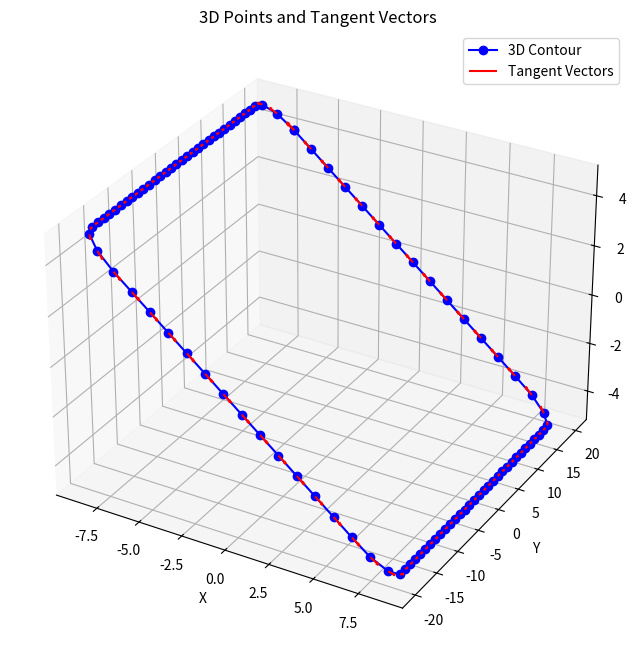

This figure's Python source:
import math
import numpy as np
import matplotlib.pyplot as plt
from matplotlib.path import Path
from matplotlib.patches import PathPatch


def rotate_y_axis(x_sample, y_sample, z_sample, angle, units="DEGREES"):
    """
    旋转给定的3D坐标 (x_sample, y_sample, z_sample) 沿y轴旋转w度，返回新的坐标.
    
    参数:
    x_sample, y_sample, z_sample: 初始的3D点坐标
    angle: 绕y轴旋转的角度（度数）
    
    返回:
    x_rot, y_rot, z_rot: 旋转后的3D坐标
    """
    # 将角度从度转换为弧度
    if units == "DEGREES":
        w_radians = np.radians(angle)
    
    # 计算旋转矩阵的 cos 和 sin
    cos_w = np.cos(w_radians)
    sin_w = np.sin(w_radians)
    
    # 初始化旋转后的坐标列表
    x_rot = np.zeros_like(x_sample)
    y_rot = np.zeros_like(y_sample)
    z_rot = np.zeros_like(z_sample)
    
    # 对每个点应用旋转矩阵
    for i in range(len(x_sample)):
        x = x_sample[i]
        z = z_sample[i]
        
        # 旋转后的x' 和 z'
        x_rot[i] = cos_w * x + sin_w * z
        y_rot[i] = y_sample[i]  # y 坐标保持不变
        z_rot[i] = -sin_w * x + cos_w * z
    
    return x_rot, y_rot, z_rot

def rotate_counterclockwise(x, y, angle, x_shift=0, y_shift=0, units="DEGREES"):
    """
    Rotates a point in the xy-plane counterclockwise through an angle about the origin
    https://en.wikipedia.org/wiki/Rotation_matrix
    :param x: x coordinate
    :param y: y coordinate
    :param x_shift: x-axis shift from origin (0, 0)
    :param y_shift: y-axis shift from origin (0, 0)
    :param angle: The rotation angle in degrees
    :param units: DEGREES (default) or RADIANS
    :return: Tuple of rotated x and y
    """
    # Shift to origin (0,0)
    x = x - x_shift
    y = y - y_shift

    # Convert degrees to radians
    if units == "DEGREES":
        angle = math.radians(angle)

    # Rotation matrix multiplication to get rotated x & y
    xr = (x * math.cos(angle)) - (y * math.sin(angle)) + x_shift
    yr = (x * math.sin(angle)) + (y * math.cos(angle)) + y_shift

    return xr, yr

def create_rounded_rectangle_path(w_box, h_box, r_box, num_points_per_arc=20):
    """
    使用 matplotlib 生成圆角矩形的轨迹，并返回该轨迹的所有点。
    
    参数:
    x_box, y_box: 矩形的中心坐标
    w_box, h_box: 矩形的宽度和高度
    r_box: 圆角的半径
    num_points_per_arc: 每个圆角弧的插值点数量
    
    返回:
    x_coords, y_coords: 生成的轨迹上的所有点
    """
    # 四个角的圆弧生成
    # 1. 从右上角圆弧开始 (0到90度)
    angles = np.linspace(0, np.pi / 2, num_points_per_arc)
    x_right_top_arc = (w_box / 2 - r_box) + r_box * np.cos(angles)
    y_right_top_arc = (h_box / 2 - r_box) + r_box * np.sin(angles)
    
    # 2. 上边直线
    x_top_line = np.linspace(w_box / 2 - r_box, -w_box / 2 + r_box, num_points_per_arc)
    y_top_line = np.full_like(x_top_line, h_box / 2)
    
    # 3. 左上角圆弧 (90到180度)
    angles = np.linspace(np.pi / 2, np.pi, num_points_per_arc)
    x_left_top_arc = (-w_box / 2 + r_box) + r_box * np.cos(angles)
    y_left_top_arc = (h_box / 2 - r_box) + r_box * np.sin(angles)
    
    # 4. 左边直线
    y_left_line = np.linspace(h_box / 2 - r_box, -h_box / 2 + r_box, num_points_per_arc)
    x_left_line = np.full_like(y_left_line, - w_box / 2)
    
    # 5. 左下角圆弧 (180到270度)
    angles = np.linspace(np.pi, 3 * np.pi / 2, num_points_per_arc)
    x_left_bottom_arc = (-w_box / 2 + r_box) + r_box * np.cos(angles)
    y_left_bottom_arc = (-h_box / 2 + r_box) + r_box * np.sin(angles)
    
    # 6. 下边直线
    x_bottom_line = np.linspace(-w_box / 2 + r_box, w_box / 2 - r_box, num_points_per_arc)
    y_bottom_line = np.full_like(x_bottom_line, -h_box / 2)
    
    # 7. 右下角圆弧 (270到360度)
    angles = np.linspace(3 * np.pi / 2, 2 * np.pi, num_points_per_arc)
    x_right_bottom_arc = (w_box / 2 - r_box) + r_box * np.cos(angles)
    y_right_bottom_arc = (-h_box / 2 + r_box) + r_box * np.sin(angles)
    
    # 8. 右边直线
    y_right_line = np.linspace(-h_box / 2 + r_box, h_box / 2 - r_box, num_points_per_arc)
    x_right_line = np.full_like(y_right_line, w_box / 2)
    
    # 合并所有点
    x_coords = np.concatenate([
        x_right_top_arc, x_top_line, x_left_top_arc, x_left_line,
        x_left_bottom_arc, x_bottom_line, x_right_bottom_arc, x_right_line
    ])
    y_coords = np.concatenate([
        y_right_top_arc, y_top_line, y_left_top_arc, y_left_line,
        y_left_bottom_arc, y_bottom_line, y_right_bottom_arc, y_right_line
    ])
    
    return x_coords, y_coords

def sample_points_from_path(x_coords, y_coords, num_sample_points):
    """
    从给定的轨迹点中等距离采样指定数量的点，逆时针顺序。
    
    参数:
    x_coords, y_coords: 轨迹的 x 和 y 坐标点
    num_sample_points: 要采样的点的数量
    
    返回:
    x_sample, y_sample: 采样后的点
    """
    # 计算每个点之间的距离，累加得到总距离
    distances = np.sqrt(np.diff(x_coords)**2 + np.diff(y_coords)**2)
    cumulative_distances = np.concatenate([[0], np.cumsum(distances)])
    
    # 根据总距离等间距采样
    total_distance = cumulative_distances[-1]
    sample_distances = np.linspace(0, total_distance, num_sample_points)
    
    # 通过插值获取等距点
    x_sample = np.interp(sample_distances, cumulative_distances, x_coords)
    y_sample = np.interp(sample_distances, cumulative_distances, y_coords)
    
    return x_sample, y_sample

def calculate_tangent_vectors(x_sample, y_sample):
    """
    计算每个采样点的切线方向。
    
    参数:
    x_sample, y_sample: 采样点的 x 和 y 坐标
    
    返回:
    tangents_x, tangents_y: 每个采样点的切线方向向量
    """
    num_points = len(x_sample)
    
    # 初始化切线向量
    tangents_x = np.zeros(num_points)
    tangents_y = np.zeros(num_points)
    
    # 对中间点，使用相邻点的差值
    for i in range(1, num_points - 1):
        dx = x_sample[i + 1] - x_sample[i - 1]
        dy = y_sample[i + 1] - y_sample[i - 1]
        norm = np.sqrt(dx**2 + dy**2)
        tangents_x[i] = dx / norm
        tangents_y[i] = dy / norm
    
    # 对第一个点和最后一个点，使用前后的差值
    tangents_x[0] = x_sample[1] - x_sample[0]
    tangents_y[0] = y_sample[1] - y_sample[0]
    norm = np.sqrt(tangents_x[0]**2 + tangents_y[0]**2)
    tangents_x[0] /= norm
    tangents_y[0] /= norm
    
    tangents_x[-1] = x_sample[-1] - x_sample[-2]
    tangents_y[-1] = y_sample[-1] - y_sample[-2]
    norm = np.sqrt(tangents_x[-1]**2 + tangents_y[-1]**2)
    tangents_x[-1] /= norm
    tangents_y[-1] /= norm
    
    return tangents_x, tangents_y


def calculate_3d_tangent_vectors(x_sample, y_sample, z_sample):
    """
    计算每个采样点的3D切线向量 (dx, dy, dz).
    
    参数:
    x_sample, y_sample, z_sample: 3D点的 x, y, z 坐标
    
    返回:
    tangents_x, tangents_y, tangents_z: 3D切线向量的各个分量
    """
    num_points = len(x_sample)
    
    # 初始化3D切线向量
    tangents_x = np.zeros(num_points)
    tangents_y = np.zeros(num_points)
    tangents_z = np.zeros(num_points)
    
    # 对中间点，使用相邻点的差值计算切线向量
    for i in range(1, num_points - 1):
        dx = x_sample[i + 1] - x_sample[i - 1]
        dy = y_sample[i + 1] - y_sample[i - 1]
        dz = z_sample[i + 1] - z_sample[i - 1]
        
        # 归一化向量
        norm = np.sqrt(dx**2 + dy**2 + dz**2)
        tangents_x[i] = dx / norm
        tangents_y[i] = dy / norm
        tangents_z[i] = dz / norm
    
    # 对第一个点和最后一个点，使用前后点的差值
    tangents_x[0] = x_sample[1] - x_sample[0]
    tangents_y[0] = y_sample[1] - y_sample[0]
    tangents_z[0] = z_sample[1] - z_sample[0]
    norm = np.sqrt(tangents_x[0]**2 + tangents_y[0]**2 + tangents_z[0]**2)
    tangents_x[0] /= norm
    tangents_y[0] /= norm
    tangents_z[0] /= norm
    
    tangents_x[-1] = x_sample[-1] - x_sample[-2]
    tangents_y[-1] = y_sample[-1] - y_sample[-2]
    tangents_z[-1] = z_sample[-1] - z_sample[-2]
    norm = np.sqrt(tangents_x[-1]**2 + tangents_y[-1]**2 + tangents_z[-1]**2)
    tangents_x[-1] /= norm
    tangents_y[-1] /= norm
    tangents_z[-1] /= norm
    
    return tangents_x, tangents_y, tangents_z

def get_trajectory():
    # # 设置矩形和圆角参数
    x_box, y_box = 0.4, 0  # 矩形的中心
    w_box, h_box = 40, 20  # 矩形的宽度和高度
    height = 20
    r_box = 2  # 圆角半径
    direction = 'clockwise'
    num_sample_points = 100
    tangent_angles = 0

    # 生成圆角矩形的所有点
    x_coords, y_coords = create_rounded_rectangle_path(w_box, h_box, r_box, num_points_per_arc=50)

    # 从轨迹中采样点
    if direction == 'clockwise':
        x_sample, y_sample = sample_points_from_path(x_coords, y_coords, num_sample_points)  # clockwise
    else:
        x_sample, y_sample = sample_points_from_path(np.flip(x_coords), np.flip(y_coords), num_sample_points) # counterclockwise

    x_sample, y_sample = rotate_counterclockwise(x_sample, y_sample, 90)
    z_sample = np.zeros(len(x_sample))*height
    x_rot, y_rot, z_rot = rotate_y_axis(x_sample, y_sample, z_sample, 30)

    tangents_x, tangents_y, tangents_z = calculate_3d_tangent_vectors(x_rot, y_rot, z_rot)
    yaw = np.arctan2(tangents_y, tangents_x)
    pitch = np.arctan2(tangents_z, np.sqrt(tangents_x**2 + tangents_y**2))
    roll = np.zeros(len(yaw))

    fig = plt.figure(figsize=(12, 8))

    # 3D plot for x, y, z points and tangent angles
    ax = fig.add_subplot(111, projection='3d')
    ax.plot(x_rot, y_rot, z_rot, label='3D Contour', color='blue', marker='o')

    # Plot the tangent vectors to visualize the directions
    ax.quiver(
        x_rot, y_rot, z_rot,  # Starting points of the tangent vectors
        tangents_x, tangents_y, tangents_z,  # Tangent vector components
        length=0.5, color='red', label='Tangent Vectors'
    )

    # Set labels
    ax.set_xlabel('X')
    ax.set_ylabel('Y')
    ax.set_zlabel('Z')
    ax.set_title('3D Points and Tangent Vectors')
    ax.legend()

    plt.show()



    # for y,p,r in zip(roll, pitch, yaw):
    #     print(y,p,r)

    # orientations = compute_gripper_orientation(x_rot, y_rot, z_rot)
    # draw_gripper_orientation(x_rot, y_rot, z_rot, orientations)
    # print(orientations)

    # plot_3d(x_sample, y_sample, z_sample, x_rot, y_rot, z_rot)
    # tangents_x, tangents_y = calculate_tangent_vectors(x_sample, y_sample)
    # tangent_angles = np.arctan2(tangents_y, tangents_x)
    # tangent_angles_degrees = np.degrees(tangent_angles)

    # # 绘制采样后的点
    # plt.figure(figsize=(10, 10))
    # # plt.plot(x_coords, y_coords, label="原始轨迹")
    # # # plt.scatter(x_sample[70:], y_sample[70:], color='red', s=10, label="采样点")
    # # # plt.scatter(x_sample_cc[70:], y_sample_cc[70:], color='b', s=10, label="采样点")
    # # plt.scatter(x_sample[0], y_sample[0], color='r', s=50)
    # # plt.scatter(x_sample[79], y_sample[79], color='g', s=50)

    # # plt.quiver(x_sample, y_sample, tangents_x, tangents_y, scale=20, color='blue', label="切线方向")  # 绘制切线方向
    # # # for i in range(0, len(x_sample), 5):  # 每隔 10 个点显示角度
    # #     # plt.text(x_sample[i], y_sample[i], f'{tangent_angles_degrees[i]:.1f}°', fontsize=8, color='green')

    # plt.scatter(x_sample, y_sample, z_sample, color='blue', label='Original Points')
    # plt.plot(x_sample, y_sample, z_sample, color='blue', linestyle='--')

    # # 绘制旋转后的点
    # plt.scatter(x_rot, y_rot, z_rot, color='red', label='Rotated Points')
    # plt.plot(x_rot, y_rot, z_rot, color='red', linestyle='--')

    # plt.title("从圆角矩形中均匀采样点")
    # plt.xlabel("X坐标")
    # plt.ylabel("Y坐标")
    # plt.legend()
    # plt.gca().set_aspect('equal', adjustable='box')
    # plt.grid(True)
    # plt.show()

    return x_sample, y_sample, tangent_angles

def plot(x_sample, y_sample, tangents_x, tangents_y):
    plt.figure(figsize=(10, 10))
    # plt.plot(x_coords, y_coords, label="原始轨迹")
    # plt.scatter(x_sample[70:], y_sample[70:], color='red', s=10, label="采样点")
    # plt.scatter(x_sample_cc[70:], y_sample_cc[70:], color='b', s=10, label="采样点")
    # plt.scatter(x_sample[0], y_sample[0], color='r', s=50)
    plt.scatter(x_sample[74], y_sample[74], color='g', s=50)

    plt.quiver(x_sample, y_sample, tangents_x, tangents_y, scale=20, color='blue', label="切线方向")  # 绘制切线方向
    # for i in range(0, len(x_sample), 5):  # 每隔 10 个点显示角度
        # plt.text(x_sample[i], y_sample[i], f'{tangent_angles_degrees[i]:.1f}°', fontsize=8, color='green')

    plt.title("从圆角矩形中均匀采样点")
    plt.xlabel("X坐标")
    plt.ylabel("Y坐标")
    plt.legend()
    plt.gca().set_aspect('equal', adjustable='box')
    plt.grid(True)
    plt.show()

def plot_3d(x_sample, y_sample, z_sample, x_rot, y_rot, z_rot):
    fig = plt.figure(figsize=(8, 6))
    ax = fig.add_subplot(111, projection='3d')

    # 绘制原始点
    ax.scatter(x_sample, y_sample, z_sample, color='blue', label='Original Points')
    ax.plot(x_sample, y_sample, z_sample, color='blue', linestyle='--')

    # 绘制旋转后的点
    ax.scatter(x_rot, y_rot, z_rot, color='red', label='Rotated Points')
    ax.plot(x_rot, y_rot, z_rot, color='red', linestyle='--')

    # 添加图例和标题
    ax.set_xlabel('X')
    ax.set_ylabel('Y')
    ax.set_zlabel('Z')
    ax.set_title(f'3D Rotation Around Y-axis by {45} Degrees')
    ax.legend()

    plt.show()    


def draw_gripper_orientation(x_rot, y_rot, z_rot, orientations):
    """
    绘制机械手末端执行器的姿态（用欧拉角表示的方向）在每个采样点上的向量。
    
    参数:
    x_rot, y_rot, z_rot: 旋转后的箱子轮廓的3D坐标
    orientations: 每个点的欧拉角姿态
    """
    fig = plt.figure(figsize=(8, 6))
    ax = fig.add_subplot(111, projection='3d')
    
    # 绘制原始点
    ax.scatter(x_rot, y_rot, z_rot, color='blue', label='Box Contour')
    ax.plot(x_rot, y_rot, z_rot, color='blue', linestyle='--')
    
    # 绘制每个点的姿态方向
    for i in range(1, len(orientations)):
        yaw, pitch, roll = orientations[i - 1]
        
        # 将欧拉角转换为向量 (简单起见，用单位向量表示方向)
        dx = np.cos(yaw) * np.cos(pitch)
        dy = np.sin(pitch)
        dz = np.sin(yaw) * np.cos(pitch)
        
        # 绘制姿态向量
        ax.quiver(x_rot[i], y_rot[i], z_rot[i], dx, dy, dz, length=0.5, color='red')
    
    # 设置标签
    ax.set_xlabel('X')
    ax.set_ylabel('Y')
    ax.set_zlabel('Z')
    ax.set_title('Gripper Orientation Vectors on Rotated Box Contour')
    ax.legend()
    
    plt.show()


class TravleBox:
    def __init__(self, x_box, y_box, z_box, w_box, h_box, r_box=0.1) -> None:
        self.x_box = x_box
        self.y_box = y_box
        self.z_box = z_box
        self.w_box = w_box
        self.h_box = h_box
        self.r_box = r_box
        self.height = 0.2

        x_coords, y_coords = create_rounded_rectangle_path(self.w_box, self.h_box, self.r_box, num_points_per_arc=50)
        self.x_coords, self.y_coords = rotate_counterclockwise(x_coords, y_coords, 90)

        # self.x_coords += self.x_box
        # self.y_coords += self.y_box

    def get_path(self, x_robot=None, y_robot=None, z_robot=None):
        if x_robot is None or y_robot is None:
            return self.x_sample, self.y_sample, self.z_sample, self.pan_sample

        start_idx = 0
        min_dist = 99999
        for i in range(self.path_steps):
            x = self.x_sample[i]
            y = self.y_sample[i]

            diff_x = x_robot - x
            diff_y = y_robot - y
            dist = np.linalg.norm([diff_x, diff_y])
            if dist < min_dist:
                start_idx = i
                min_dist = dist
        print('start idx', start_idx, min_dist)
        print(x_robot, y_robot, self.x_sample[start_idx], self.y_sample[start_idx])

        x_path, y_path, pan_path = [], [], []
        for i in range(start_idx, start_idx+self.path_steps):
            idx = i%self.path_steps
            x_path.append(self.x_sample[idx])
            y_path.append(self.y_sample[idx])
            pan_path.append(self.pan_sample[idx])

            # print(self.x_box, self.y_box, self.w_box, self.h_box)
            if self.x_sample[idx] > (self.x_box+self.h_box/2-(self.r_box*2)):
                print('stop', len(x_path))
                break

        return np.array(x_path), np.array(y_path), np.array(pan_path)


    def generate_path(self, path_steps=50, direction='clockwise'):
        self.path_steps = path_steps

        if direction == 'counterclockwise':
            x_sample, y_sample = sample_points_from_path(self.x_coords, self.y_coords, path_steps)  # counterclockwise
            pan_shift = math.pi/2
        else:
            x_sample, y_sample = sample_points_from_path(np.flip(self.x_coords), np.flip(self.y_coords), path_steps) # clockwise
            pan_shift = -math.pi/2

        z_sample = np.zeros(len(x_sample))*self.height
        x_rot, y_rot, z_rot = rotate_y_axis(x_sample, y_sample, z_sample, 30)

        tangents_x, tangents_y, tangents_z = calculate_3d_tangent_vectors(x_rot, y_rot, z_rot)
        yaw = np.arctan2(tangents_y, tangents_x)
        pitch = np.arctan2(tangents_z, np.sqrt(tangents_x**2 + tangents_y**2))
        roll = np.zeros(len(yaw))

        # tangents_x, tangents_y = calculate_tangent_vectors(x_sample, y_sample)
        # pan_sample = np.arctan2(tangents_y, tangents_x)

        self.x_sample = x_sample
        self.y_sample = y_sample
        self.pan_sample = pan_sample + pan_shift
        self.tangents_x = tangents_x
        self.tangents_y = tangents_y

        # plot(x_sample, y_sample, tangents_x, tangents_y)

get_trajectory()
input()